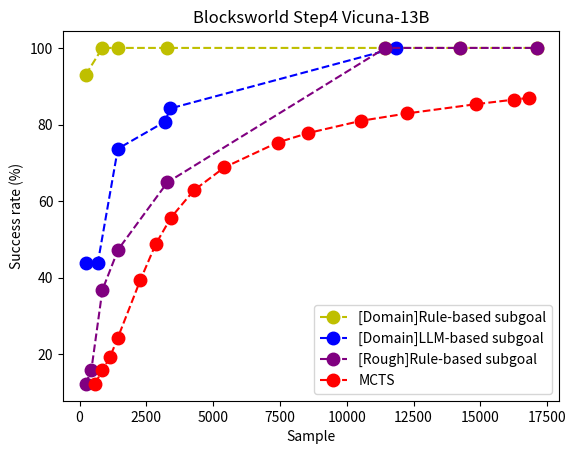
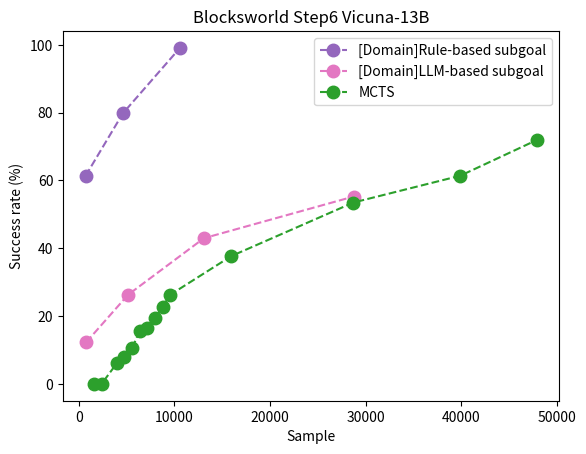
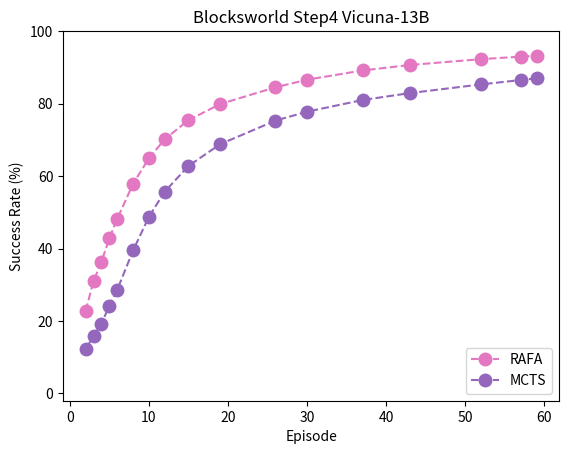
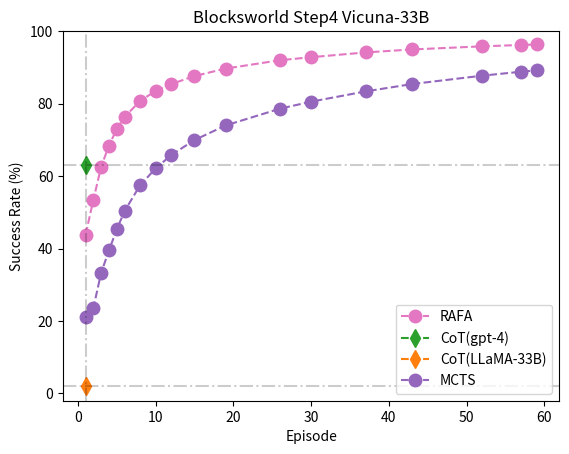
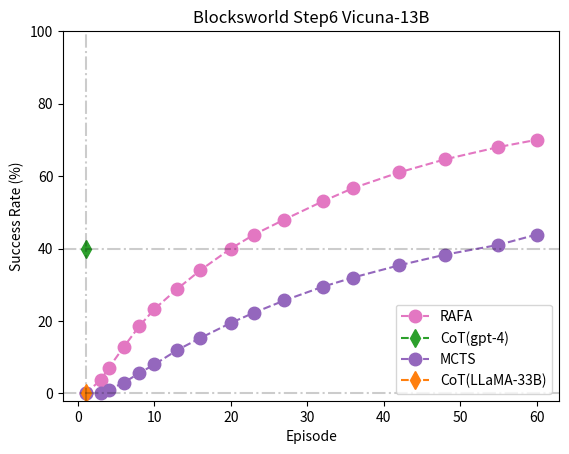

Generate these figures, in order, with matplotlib:
import numpy as np
import matplotlib as mpl
import matplotlib.pyplot as plt
my_cmap = mpl.colormaps['tab20']

# for blocksworld step4 vicuna33B
# sample_x = [228, 444, 868, 1586, 11444, 14250, 17100]
# success_rate_y = [21.0526315789473, 40.3508771929824, 49.1228070175438, 61.4035087719298, 100, 100, 100]
# plt.plot(sample_x, success_rate_y, color='b', label='Our method')
# sample_x = [17100, 14250, 10260, 5700, 3420, 3135, 2850, 2280, 1995, 1710, 1425, 1140, 855, 570]
# success_rate_y = [100,98.25,96.49,89.47,85.96,82.46,80.70,80.70,77.19,75.44,68.42,57.89,52.63,26.32]
# plt.plot(sample_x, success_rate_y, color='r', label='MCTS')
# plt.ylabel('Success rate (%)')
# plt.xlabel('Sample')
# plt.title('Blocksworld Step4 Vicuna-33B')
# plt.legend()
# plt.show()

# for blocksworld step4 vicuna13B rulegoal
sample_x = [232, 856,1446,3288,11444,14250,17100]
success_rate_y = [93,100,100,100,100,100,100]
plt.plot(sample_x, success_rate_y, color='y', marker='o', markersize=9, linestyle='dashed', label='[Domain]Rule-based subgoal')
'''---------'''
sample_x = [232, 683, 1434, 3187, 3402, 11832]
success_rate_y = [43.86, 43.86, 73.68, 80.7, 84.21, 100]
plt.plot(sample_x, success_rate_y, color='b', marker='o', markersize=9, linestyle='dashed', label='[Domain]LLM-based subgoal')
'''---------'''
sample_x = [228,439,856,1446,3288,11444,14250,17100]
success_rate_y = [12.28,15.79,36.84,47.37,64.91,100,100,100]
plt.plot(sample_x, success_rate_y, color='purple', marker='o', markersize=9, linestyle='dashed', label='[Rough]Rule-based subgoal')
'''---------'''
sample_x = [16815, 16245, 14820, 12255, 10545, 8550, 7410, 5415, 4275, 3420, 2850, 2280, 1425, 1140, 855, 570]
success_rate_y = [86.9759, 86.5, 85.3, 82.9, 80.986, 77.77, 75.3, 68.79, 62.8, 55.7, 48.77, 39.47, 24.21, 19.298, 15.789, 12.28]
plt.plot(sample_x, success_rate_y, color='r', marker='o', markersize=9, linestyle='dashed', label='MCTS')
'''---------'''
plt.ylabel('Success rate (%)')
plt.xlabel('Sample')
plt.title('Blocksworld Step4 Vicuna-13B')
plt.legend()
plt.show()

# for blocksworld step6 vicuna13B rulegoal
plt.title('Blocksworld Step6 Vicuna-13B')
sample_x = [728, 4621, 10591]
success_rate_y = [61.4, 79.8, 99.1]
plt.plot(sample_x, success_rate_y, color=my_cmap(8), marker='o', markersize=9, linestyle='dashed', label='[Domain]Rule-based subgoal')
'''partial notes
bad pl6_serd3_sampall(38518, 57.89)
good pl4_serd4_samp2(28739, 55.26)
'''
sample_x = [784, 5167, 13097, 28739]
success_rate_y = [12.28, 26.3, 42.98, 55.26]
plt.plot(sample_x, success_rate_y, color=my_cmap(12), marker='o', markersize=9, linestyle='dashed', label='[Domain]LLM-based subgoal')
sample_x = [1596, 2394, 3990, 4788, 5586, 6384, 7182, 7980, 8778, 9576, 15960, 28728, 39900, 47880] # treat multiple trials like one-shot
success_rate_y = [0,  0, 6.1, 7.9, 10.5, 15.7, 16.6, 19.3, 22.8, 26.3, 37.7, 53.5, 61.4, 71.9] # treat multiple trials like one-shot
plt.plot(sample_x, success_rate_y, color=my_cmap(4), marker='o', markersize=9, linestyle='dashed', label='MCTS')
plt.ylabel('Success rate (%)')
plt.xlabel('Sample')
plt.legend()
plt.show()

# rafa step4 vicuna13B
plt.title('Blocksworld Step4 Vicuna-13B')
'''---------'''
sample_x = [2, 3, 4, 5, 6, 8, 10, 12, 15, 19, 26, 30, 37, 43, 52, 57, 59]
success_rate_y = [22.8, 30.99, 36.4, 42.8, 48.2, 57.89, 64.9, 70.175, 75.43, 79.87, 84.5, 86.6, 89.14, 90.65687, 92.27, 92.95, 93.19]
plt.plot(sample_x, success_rate_y, color=my_cmap(12), marker='o', markersize=9, linestyle='dashed', label='RAFA')
'''---------'''
sample_x = [59, 57, 52, 43, 37, 30, 26, 19, 15, 12, 10, 8, 6, 5, 4, 3, 2]
success_rate_y = [86.9759, 86.5, 85.3, 82.9, 80.986, 77.77, 75.3, 68.79, 62.8, 55.7, 48.77, 39.47, 28.65, 24.21, 19.298, 15.789, 12.28]
plt.plot(sample_x, success_rate_y, color=my_cmap(8), marker='o', markersize=9, linestyle='dashed', label='MCTS')
plt.ylim(-2, 100)
plt.ylabel('Success Rate (%)')
plt.xlabel('Episode')
plt.legend(loc='lower right')
plt.savefig('step4_13b.png', dpi=600)

# rafa step4 vicuna33B
plt.clf()
plt.title('Blocksworld Step4 Vicuna-33B')
# '''---------'''
# sample_x = [1, 2, 3, 4, 5, 6, 8, 10, 12, 15, 19, 26, 30, 37, 43, 52, 57, 59]
# success_rate_y = [50.877, 60.5, 67.8, 71.9, 74.7, 77, 80.9, 84, 86, 88.4, 90.674, 93, 94, 95.2, 95.879, 96.59, 96.89, 96.99]
# plt.plot(sample_x, success_rate_y, color=my_cmap(14), marker='o', markersize=9, linestyle='dashed', label='RAFA-n')
'''---------'''
sample_x = [1, 2, 3, 4, 5, 6, 8, 10, 12, 15, 19, 26, 30, 37, 43, 52, 57, 59]
success_rate_y = [43.8596, 53.5, 62.57, 68.42, 72.98, 76.3, 80.7, 83.5, 85.38, 87.6, 89.658, 91.97, 92.8, 94.12, 94.94, 95.8, 96.18, 96.3128]
plt.plot(sample_x, success_rate_y, color=my_cmap(12), marker='o', markersize=9, linestyle='dashed', label='RAFA')
'''---------'''
sample_x = [1]
success_rate_y = [63]
plt.plot(sample_x, success_rate_y, color=my_cmap(4), marker='d', markersize=9, linestyle='dashed', label='CoT(gpt-4)')
'''---------'''
sample_x = [1]
success_rate_y = [2]
plt.plot(sample_x, success_rate_y, color=my_cmap(2), marker='d', markersize=9, linestyle='dashed', label='CoT(LLaMA-33B)')
'''---------'''
sample_x = [1, 2, 3, 4, 5, 6, 8, 10, 12, 15, 19, 26, 30, 37, 43, 52, 57, 59]
success_rate_y = [21, 23.68, 33.33, 39.47, 45.26, 50.29, 57.456, 62.1, 65.789, 69.94, 73.96, 78.6, 80.526, 83.357, 85.4, 87.7, 88.79655, 89.17633]
plt.plot(sample_x, success_rate_y, color=my_cmap(8), marker='o', markersize=9, linestyle='dashed', label='MCTS')
'''---------'''
plt.axvline(x=1, color='black', linestyle='-.', alpha=0.2)
plt.axhline(y=2, color='black', linestyle='-.', alpha=0.2)
plt.axhline(y=63, color='black', linestyle='-.', alpha=0.2)
'''---------'''
plt.ylim(-2, 100)
plt.ylabel('Success Rate (%)')
plt.xlabel('Episode')
plt.legend(loc='lower right')
plt.savefig('step4_33b.png', dpi=600)

# rafa step6 vicuna 13B
plt.clf()
plt.title('Blocksworld Step6 Vicuna-13B')
'''---------'''
sample_x = [1, 3, 4, 6, 8, 10, 13, 16, 20, 23, 27, 32, 36, 42, 48, 55, 60]
success_rate_y = [0, 3.8, 7, 12.865, 18.53, 23.3, 28.87989, 34, 40, 43.8, 48, 53, 56.676, 61, 64.6, 68, 70]
plt.plot(sample_x, success_rate_y, color=my_cmap(12), marker='o', markersize=9, linestyle='dashed', label='RAFA')
'''---------'''
sample_x = [1]
success_rate_y = [40]
plt.plot(sample_x, success_rate_y, color=my_cmap(4), marker='d', markersize=9, linestyle='dashed', label='CoT(gpt-4)')
'''---------'''
sample_x = [1, 3, 4, 6, 8, 10, 13, 16, 20, 23, 27, 32, 36, 42, 48, 55, 60]
success_rate_y = [0, 0, 1, 3, 5.59, 8, 12, 15.296, 19.47, 22.27, 25.666, 29.44, 32, 35.359, 38.3, 41, 43.845]
plt.plot(sample_x, success_rate_y, color=my_cmap(8), marker='o', markersize=9, linestyle='dashed', label='MCTS')
'''---------'''
sample_x = [1]
success_rate_y = [0]
plt.plot(sample_x, success_rate_y, color=my_cmap(2), marker='d', markersize=9, linestyle='dashed', label='CoT(LLaMA-33B)')
'''---------'''
plt.axvline(x=1, color='black', linestyle='-.', alpha=0.2)
plt.axhline(y=0, color='black', linestyle='-.', alpha=0.2)
plt.axhline(y=40, color='black', linestyle='-.', alpha=0.2)
'''---------'''
plt.ylim(-2, 100)
plt.ylabel('Success Rate (%)')
plt.xlabel('Episode')
plt.legend(loc='lower right')
plt.savefig('step6_13b.png', dpi=600)
